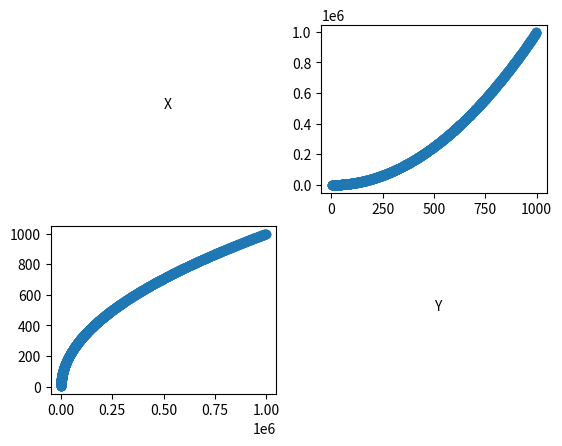

Write the Python code that produced this figure.
import matplotlib.pyplot as plt

fig, ax = plt.subplots(2,2)


#xs=[1,2,3,4]
#ys=[1,4,9,16]

xs=[]
ys=[]

for r in range(1 ,1000):
    xs.append(r)
    ys.append(r*r)

ax[0,0].axis('off')
ax[0,0].text(0.5, 0.5, 'X')
ax[1,1].axis('off')
ax[1,1].text(0.5, 0.5 ,'Y')
ax[0,1].scatter(xs,ys)
ax[1,0].scatter(ys,xs)

plt.show()
